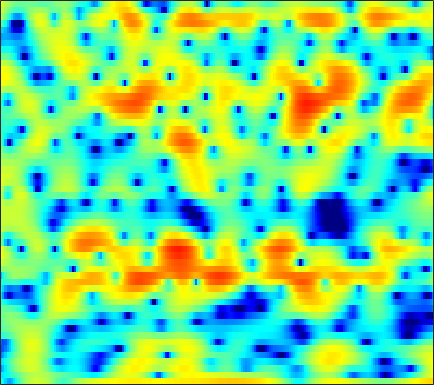

Values plotted in this chart, from the file beside it:
-3.8925, -5.1546, -6.9626, -8.4706, -8.8327, -7.9338, -6.0898, -4.6207, -2.836, -1.3437, -0.10352, 0.66605, 1.5079, 2.1629, 2.5317, 2.8709, 3.0522, 3.0932, 3.025, 2.8147, 2.465, 2.1148, 1.5322, 0.81533
-6.055, -5.771, -5.247, -4.614, -4.088, -3.329, -2.536, -1.931, -1.134, -0.3746, 0.3225, 0.7902, 1.323, 1.744, 1.986, 2.203, 2.303, 2.304, 2.21, 2.014, 1.733, 1.472, 1.07, 0.6213
-9.266, -7.663, -5.756, -4.1, -3.019, -1.735, -0.6161, 0.1233, 0.98, 1.705, 2.292, 2.642, 2.991, 3.194, 3.25, 3.19, 2.978, 2.706, 2.2, 1.525, 0.6784, -0.06679, -1.198, -2.456
-6.774, -5.812, -4.489, -3.186, -2.252, -1.087, -0.02527, 0.6877, 1.524, 2.224, 2.783, 3.109, 3.416, 3.569, 3.57, 3.424, 3.088, 2.699, 1.991, 1.047, -0.1614, -1.249, -2.964, -5.004
-10.6, -8.949, -6.998, -5.259, -4.08, -2.645, -1.357, -0.4864, 0.5467, 1.429, 2.152, 2.591, 3.027, 3.285, 3.36, 3.302, 3.057, 2.751, 2.198, 1.493, 0.6665, -0.01486, -0.9613, -1.906
-12.23, -11.88, -10.66, -8.697, -7.023, -4.833, -2.836, -1.511, 0.02387, 1.304, 2.333, 2.939, 3.534, 3.886, 4.002, 3.974, 3.746, 3.447, 2.885, 2.115, 1.132, 0.2454, -1.129, -2.734
-11.28, -12.28, -11.84, -9.445, -7.36, -4.807, -2.627, -1.231, 0.3431, 1.608, 2.594, 3.163, 3.715, 4.036, 4.136, 4.092, 3.848, 3.53, 2.918, 2.072, 0.9774, -0.02528, -1.62, -3.532
-3.599, -3.402, -2.993, -2.417, -1.902, -1.131, -0.3159, 0.2869, 1.041, 1.692, 2.22, 2.526, 2.825, 3.004, 3.049, 2.977, 2.739, 2.45, 1.929, 1.263, 0.4651, -0.2258, -1.279, -2.491
-1.826, -1.454, -0.9767, -0.5133, -0.1708, 0.2815, 0.7086, 0.993, 1.321, 1.582, 1.788, 1.908, 2.012, 2.057, 2.045, 1.964, 1.814, 1.649, 1.361, 0.9785, 0.4961, 0.05457, -0.654, -1.501
-1.514, -0.9508, -0.3417, 0.1369, 0.4227, 0.7084, 0.8793, 0.9408, 0.9413, 0.8782, 0.7758, 0.6786, 0.5332, 0.3921, 0.3091, 0.2692, 0.3319, 0.4302, 0.5834, 0.6917, 0.7127, 0.6717, 0.5467, 0.3166
-1.034, -0.5605, -0.08928, 0.2086, 0.3175, 0.3052, 0.1281, -0.09561, -0.5089, -1.081, -1.832, -2.503, -3.512, -4.497, -5.026, -5.128, -4.437, -3.571, -2.261, -1.01, 0.07705, 0.7551, 1.469, 1.978
-1.099, -1.132, -1.247, -1.46, -1.673, -2.025, -2.443, -2.799, -3.434, -4.303, -5.538, -6.752, -8.889, -12.16, -16.37, -24.98, -14.39, -9.887, -6.069, -3.363, -1.244, 0.05422, 1.438, 2.46
-3.088, -3.895, -4.972, -5.906, -6.396, -6.761, -6.937, -7.097, -7.389, -7.761, -8.18, -8.503, -8.928, -9.235, -9.197, -8.623, -7.455, -6.32, -4.598, -2.823, -1.164, -0.03253, 1.289, 2.439
-6.369, -8.976, -13.39, -18.12, -18.18, -14.87, -12.66, -11.86, -11.49, -11.64, -12.04, -12.47, -12.65, -11.88, -10.69, -8.759, -6.947, -5.767, -4.193, -2.564, -1.061, -0.06662, 1.127, 2.287
-4.907, -6.556, -8.798, -10.66, -10.96, -10.38, -9.979, -9.95, -10.26, -11.7, -14.61, -18.3, -23.68, -17.18, -12.96, -9.397, -7.136, -5.822, -4.385, -3.203, -2.105, -1.225, 0.04966, 1.374
-3.535, -3.656, -3.551, -3.248, -3.092, -3.008, -2.981, -2.973, -3.225, -3.754, -4.252, -4.491, -4.794, -4.733, -4.37, -4.027, -4.113, -4.292, -4.864, -6.101, -7.474, -7.405, -4.983, -1.885
-7.787, -4.754, -2.307, -0.7516, -0.07078, 0.5009, 0.9161, 1.071, 1.054, 1.036, 0.9013, 0.7212, 0.516, 0.2889, -0.02329, -0.5527, -1.193, -1.991, -3.608, -5.556, -7.714, -8.282, -5.874, -2.961
0.09424, 0.148, 0.4566, 0.7152, 0.8579, 1.049, 1.142, 1.114, 1.077, 1.078, 0.9729, 0.8559, 0.7761, 0.6341, 0.4072, 0.1171, -0.1631, -0.5552, -1.093, -1.403, -1.721, -1.825, -1.521, -1.106
2.98, 2.571, 2.064, 1.548, 1.221, 0.7962, 0.3416, 0.06386, -0.1815, -0.3982, -0.4323, -0.3492, -0.2419, -0.114, 0.02637, 0.1093, 0.02196, -0.02476, -0.157, -0.4691, -0.7215, -0.882, -1.196, -1.404
4.627, 3.908, 2.893, 1.917, 1.144, -0.004746, -1.18, -2.045, -3.146, -3.861, -3.586, -2.878, -1.777, -0.6995, 0.04394, 0.7149, 1.026, 1.159, 1.05, 0.5585, -0.09574, -0.7559, -1.948, -3.096
4.527, 3.343, 1.847, 0.5158, -0.4428, -1.672, -3.247, -5.131, -9.267, -20.2, -13.79, -7.509, -3.072, -0.2675, 1.054, 2.202, 2.906, 3.03, 2.805, 2.254, 1.082, -0.157, -2.378, -6.333
0.09396, -2.638, -7.574, -11.16, -9.129, -5.999, -4.416, -3.831, -3.332, -3.009, -2.172, -1.261, 0.001366, 1.255, 1.95, 2.562, 2.896, 2.855, 2.552, 2.012, 1.127, 0.3982, -0.6262, -1.713
0.2076, -1.442, -3.565, -4.603, -4.284, -2.973, -1.702, -0.8502, -0.01802, 0.6697, 1.244, 1.582, 2.029, 2.279, 2.377, 2.376, 2.077, 1.763, 1.152, 0.2789, -0.6083, -1.39, -2.349, -2.917
2.323, 1.959, 1.55, 1.279, 1.259, 1.35, 1.587, 1.792, 2.032, 2.248, 2.371, 2.407, 2.353, 2.148, 1.897, 1.397, 0.6853, 0.006783, -1.153, -2.603, -4.426, -6.08, -8.682, -11.46
2.764, 2.766, 2.733, 2.706, 2.699, 2.682, 2.694, 2.676, 2.657, 2.574, 2.414, 2.252, 1.899, 1.457, 1.014, 0.2594, -0.6463, -1.528, -2.874, -4.545, -6.653, -8.459, -11.62, -15.02
2.722, 2.825, 2.909, 2.968, 2.965, 2.967, 2.924, 2.867, 2.759, 2.569, 2.309, 2.048, 1.606, 1.06, 0.564, -0.2094, -1.118, -1.9, -3.058, -4.39, -5.824, -6.961, -8.493, -9.839
2.747, 2.777, 2.792, 2.786, 2.804, 2.838, 2.856, 2.863, 2.781, 2.634, 2.373, 2.091, 1.652, 1.056, 0.5718, -0.1598, -0.9815, -1.598, -2.565, -3.525, -4.638, -5.529, -6.775, -8.351
2.771, 2.369, 1.902, 1.679, 1.762, 2.059, 2.484, 2.752, 2.98, 3.002, 2.792, 2.505, 1.93, 1.229, 0.6233, -0.2014, -0.9842, -1.54, -2.137, -2.691, -3.213, -3.672, -4.433, -5.423
2.318, 0.2579, -3.298, -5.352, -3.699, -0.5959, 1.679, 2.742, 3.592, 3.809, 3.543, 3.065, 2.022, 0.7217, -0.5087, -2.133, -3.567, -4.234, -4.093, -3.53, -2.596, -2.039, -1.522, -1.169
2.88, 1.125, -1.354, -2.686, -1.901, -0.003391, 1.616, 2.374, 2.833, 2.678, 1.98, 1.071, -0.6246, -3.023, -5.335, -9.63, -17.11, -36.79, -15.34, -9.368, -5.822, -3.924, -1.967, -0.551
3.744, 3.318, 2.775, 2.428, 2.265, 2.208, 2.115, 1.98, 1.529, 0.7679, -0.4501, -1.643, -3.714, -6.31, -8.571, -11.88, -14.42, -15.26, -13.71, -11.15, -8.102, -6.218, -3.858, -2.105
3.618, 3.591, 3.469, 3.293, 3.12, 2.834, 2.435, 2.036, 1.344, 0.3836, -0.8697, -2.068, -4.019, -6.58, -8.967, -13.4, -20.23, -24.02, -16.22, -11.24, -7.987, -6.003, -3.964, -2.276
2.673, 2.817, 2.901, 2.856, 2.772, 2.552, 2.245, 1.914, 1.394, 0.6763, -0.161, -0.9587, -2.102, -3.477, -4.468, -5.843, -6.7, -7, -6.558, -5.646, -4.542, -3.652, -2.602, -1.627
1.519, 1.643, 1.74, 1.736, 1.709, 1.612, 1.497, 1.374, 1.159, 0.885, 0.5336, 0.2332, -0.2471, -0.7305, -1.111, -1.53, -1.881, -2.024, -2.128, -2.05, -1.882, -1.719, -1.489, -1.27
0.6384, 0.507, 0.2772, 0.1325, 0.05806, 0.1189, 0.2474, 0.429, 0.6368, 0.8811, 1.021, 1.131, 1.165, 1.177, 1.103, 1.016, 0.8277, 0.6885, 0.4003, 0.06769, -0.3239, -0.6843, -1.172, -1.677
-0.3134, -1.189, -2.408, -3.32, -3.546, -3.127, -2.213, -1.427, -0.3881, 0.4917, 1.278, 1.745, 2.329, 2.726, 2.979, 3.114, 3.129, 2.973, 2.63, 1.981, 1.008, 0.07305, -1.57, -3.508
-1.824, -3.906, -8.037, -15.93, -21.74, -11.42, -6.663, -4.627, -2.692, -1.302, -0.01588, 0.8297, 1.95, 2.91, 3.551, 4.149, 4.495, 4.528, 4.291, 3.689, 2.6, 1.474, -0.7531, -4.006
-2.532, -3.61, -5.356, -6.903, -7.458, -7.451, -6.938, -6.815, -6.854, -6.874, -5.958, -4.362, -2.034, 0.2029, 1.467, 2.87, 3.704, 4.122, 4.247, 4.033, 3.548, 2.875, 1.914, 0.7337
-3.382, -3.378, -3.472, -3.902, -4.25, -4.933, -6.032, -7.259, -10.18, -16.03, -17.28, -10.74, -5.389, -2.013, -0.2606, 1.409, 2.52, 3.047, 3.442, 3.494, 3.324, 3.082, 2.674, 2.233
-3.742, -3.233, -2.763, -2.631, -2.667, -2.808, -3.199, -3.533, -3.931, -4.208, -3.72, -2.914, -1.64, -0.2604, 0.6137, 1.498, 2.121, 2.319, 2.459, 2.326, 1.992, 1.792, 1.401, 1.14
-2.647, -2.326, -2.061, -1.715, -1.573, -1.272, -0.9442, -0.7251, -0.3221, 0.08456, 0.5471, 0.9582, 1.457, 1.911, 2.159, 2.318, 2.265, 1.996, 1.412, 0.5966, -0.5074, -1.299, -2.319, -2.739
-2.267, -2.525, -2.827, -2.78, -2.4, -1.637, -0.5918, 0.1713, 1.085, 1.949, 2.554, 2.899, 3.268, 3.385, 3.37, 3.141, 2.578, 2.021, 0.8063, -0.9772, -3.403, -6.22, -12.04, -17.96
-3.426, -5.347, -8.746, -11.87, -9.575, -5.375, -2.184, -0.4492, 1.219, 2.387, 3.182, 3.556, 3.82, 3.847, 3.707, 3.32, 2.7, 2.08, 1.04, -0.3675, -2.084, -3.504, -5.329, -6.087
-1.564, -2.925, -5.055, -6.249, -5.371, -3.133, -0.984, 0.3794, 1.632, 2.429, 2.94, 3.107, 3.071, 2.882, 2.609, 2.116, 1.591, 1.088, 0.4082, -0.1874, -0.8441, -1.378, -1.704, -1.904
2.225, 1.937, 1.556, 1.329, 1.376, 1.637, 1.926, 2.13, 2.307, 2.281, 2.006, 1.666, 1.053, 0.2583, -0.364, -1.147, -1.861, -2.249, -2.639, -2.884, -2.981, -2.958, -2.882, -2.666
4.502, 4.37, 4.169, 3.951, 3.727, 3.441, 3.111, 2.741, 2.179, 1.437, 0.4028, -0.5741, -2.099, -4.005, -5.698, -7.8, -9.282, -9.46, -8.89, -8.436, -8.023, -7.644, -7.402, -6.583
5.331, 5.211, 4.963, 4.613, 4.268, 3.671, 2.975, 2.375, 1.386, 0.1742, -1.222, -2.471, -4.621, -7.494, -10.34, -16.62, -27.75, -20.54, -14.71, -12.69, -12.86, -14.51, -18.24, -17.54
4.865, 4.758, 4.455, 3.962, 3.519, 2.756, 1.778, 0.9796, -0.2103, -1.508, -2.865, -3.824, -5.197, -6.615, -7.568, -8.777, -9.46, -9.57, -9.312, -8.994, -9.165, -9.726, -10.11, -8.997
2.731, 2.666, 2.365, 1.824, 1.27, 0.3272, -0.9568, -2.111, -3.871, -5.703, -7.395, -8.104, -8.208, -7.685, -7.118, -6.385, -5.727, -5.231, -4.623, -4.01, -3.429, -2.967, -2.212, -1.261
-0.916, -0.8573, -0.9942, -1.391, -1.951, -2.969, -4.37, -5.787, -8.477, -12.55, -20.22, -35.26, -16.6, -11.14, -8.848, -6.484, -4.718, -3.637, -2.475, -1.486, -0.5658, 0.1351, 0.928, 1.717
-4.876, -4.592, -4.432, -4.571, -4.836, -5.508, -6.417, -7.269, -8.533, -9.93, -11.03, -11.18, -10.17, -8.39, -6.956, -5.165, -3.553, -2.509, -1.267, -0.1974, 0.7455, 1.36, 2.116, 2.786
-7.941, -7.408, -7.074, -7.088, -7.188, -7.466, -7.863, -8.191, -8.404, -8.409, -8.094, -7.735, -6.83, -5.677, -4.679, -3.397, -2.181, -1.279, -0.1923, 0.738, 1.524, 2.02, 2.639, 3.146
-8.995, -8.542, -8.494, -8.822, -9.341, -9.974, -10.5, -10.64, -10.59, -9.946, -8.807, -7.726, -6.245, -4.7, -3.559, -2.128, -0.8618, -0.05129, 0.8752, 1.629, 2.201, 2.553, 2.888, 3.149
-6.792, -7.093, -8.038, -9.662, -11.32, -14.1, -16.72, -17.61, -17.45, -15.58, -12.38, -9.757, -6.708, -4.109, -2.433, -0.6167, 0.8107, 1.58, 2.324, 2.78, 2.961, 2.94, 2.733, 2.5
-1.75, -2.687, -4.537, -7.421, -10.46, -16.49, -27.88, -33.31, -31.73, -27.01, -15.07, -9.899, -5.293, -1.986, -0.172, 1.73, 3.035, 3.737, 4.21, 4.175, 3.647, 2.844, 1.321, -0.736
1.988, 1.083, -0.4754, -2.41, -4.131, -6.526, -8.592, -9.556, -9.721, -8.492, -6.237, -4.336, -1.98, 0.03751, 1.229, 2.512, 3.383, 3.783, 3.946, 3.637, 2.787, 1.72, -0.4239, -3.843
2.919, 2.23, 1.193, 0.0748, -0.7243, -1.738, -2.516, -2.883, -3.055, -2.796, -2.25, -1.717, -0.8922, -0.1267, 0.4135, 0.9212, 1.256, 1.324, 1.279, 1.073, 0.6757, 0.3326, -0.3027, -0.8992
3.486, 2.929, 2.136, 1.335, 0.7533, 0.07868, -0.4467, -0.7263, -0.9304, -0.9862, -0.9455, -0.8693, -0.7674, -0.7169, -0.7255, -0.8453, -1.076, -1.274, -1.53, -1.679, -1.658, -1.554, -1.311, -0.9697
